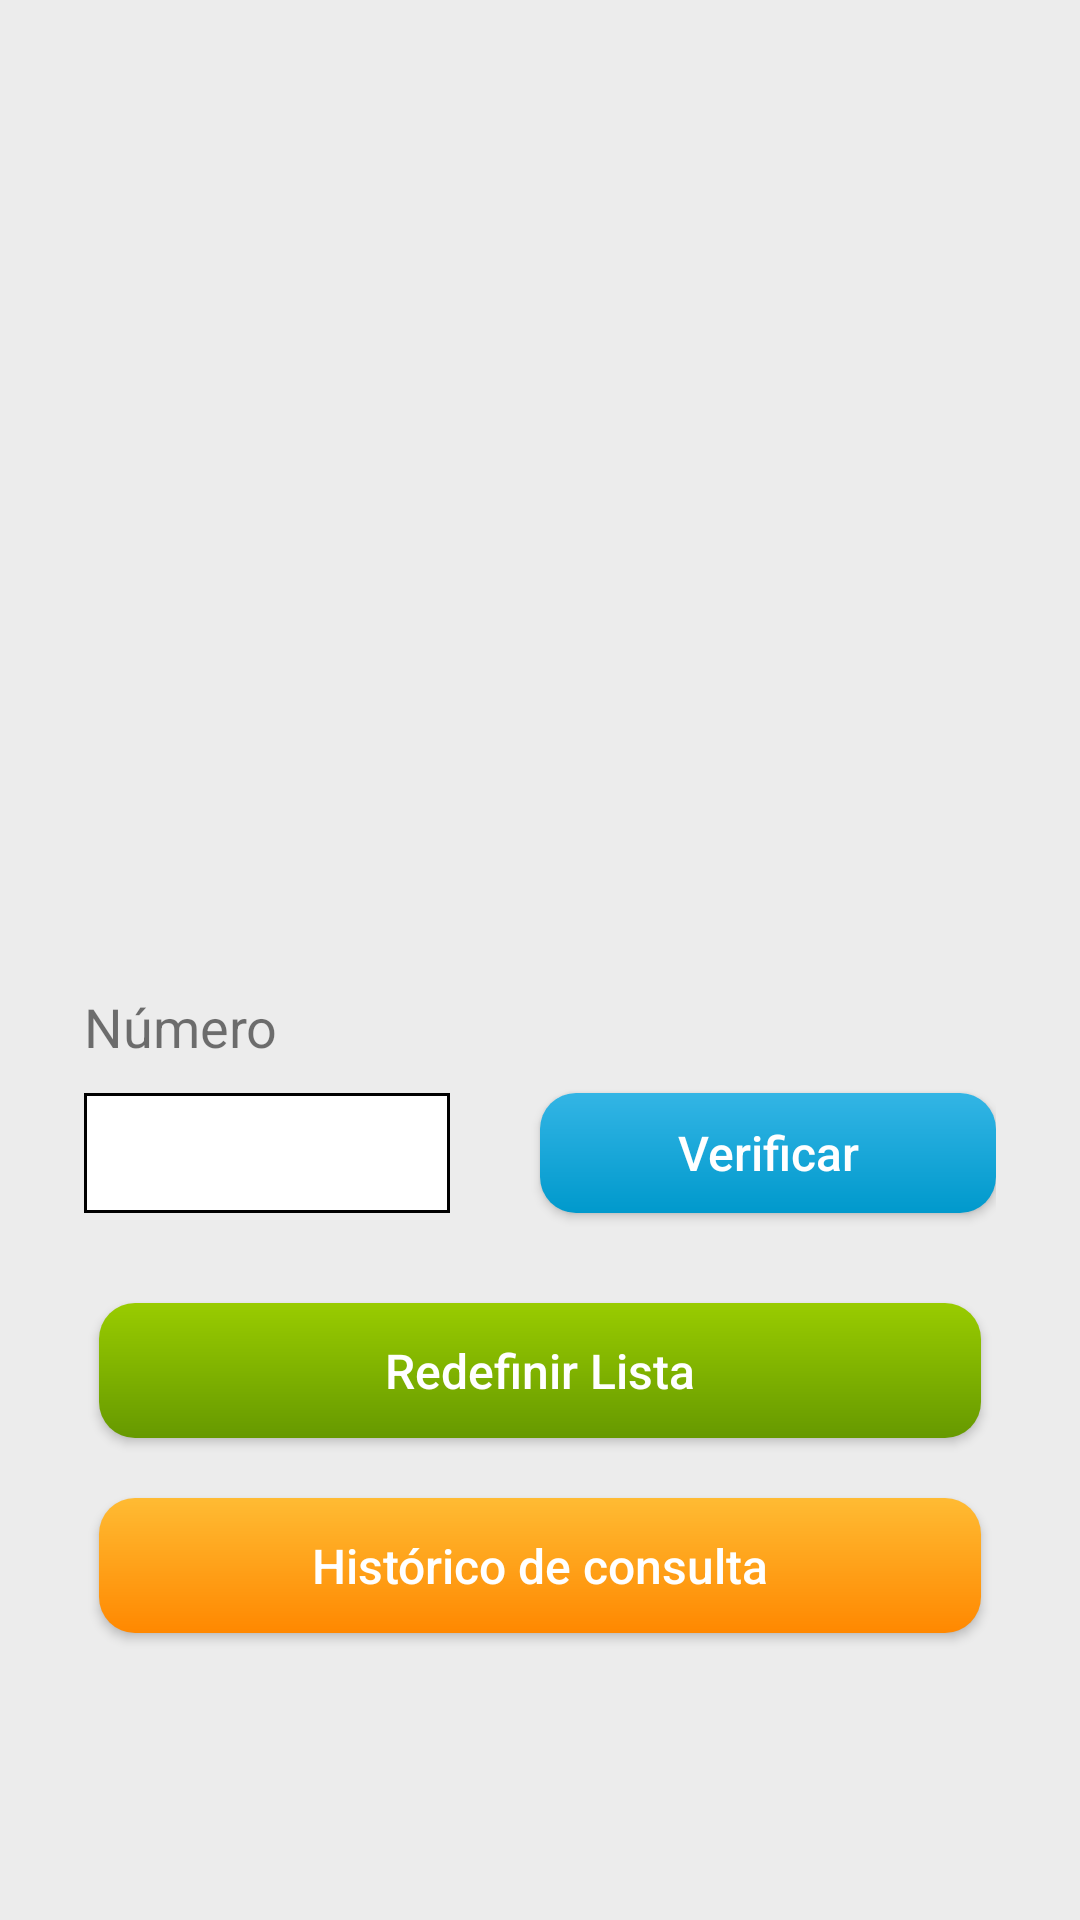

The Android layout XML behind this screen, and the referenced resources:
<!-- AndroidManifest.xml: application theme AppTheme -->
<!-- res/layout/activity_main.xml -->
<?xml version="1.0" encoding="utf-8"?>
<android.support.constraint.ConstraintLayout xmlns:android="http://schemas.android.com/apk/res/android"
    xmlns:app="http://schemas.android.com/apk/res-auto"
    xmlns:tools="http://schemas.android.com/tools"
    android:layout_width="match_parent"
    android:layout_height="match_parent"
    tools:context=".MainActivity"
    android:paddingBottom="16dp"
    android:paddingTop="16dp"
    android:paddingLeft="28dp"
    android:paddingRight="28dp"
    android:background="@color/light_grey"
    >

    <android.support.v7.widget.RecyclerView
        android:id="@+id/numbers_list"
        android:layout_width="0dp"
        android:layout_height="0dp"
        app:layout_constraintTop_toTopOf="parent"
        app:layout_constraintLeft_toLeftOf="parent"
        app:layout_constraintRight_toRightOf="parent"
        app:layout_constraintBottom_toTopOf="@id/mid_guideline"
        >

    </android.support.v7.widget.RecyclerView>
    
    <android.support.constraint.Guideline
        android:layout_width="wrap_content"
        android:layout_height="wrap_content"
        android:id="@+id/mid_guideline"
        android:orientation="horizontal"
        app:layout_constraintGuide_begin="0dp"
        app:layout_constraintGuide_percent=".5"
        />

    <android.support.constraint.Guideline
        android:layout_width="wrap_content"
        android:layout_height="wrap_content"
        android:id="@+id/vertical_guideline"
        android:orientation="vertical"
        app:layout_constraintGuide_begin="0dp"
        app:layout_constraintGuide_percent=".5"
        />

    <TextView
        android:layout_width="wrap_content"
        android:layout_height="wrap_content"
        android:text="Número"
        android:id="@+id/txt_number"
        android:textSize="18sp"
        android:layout_marginTop="10dp"
        app:layout_constraintLeft_toLeftOf="parent"
        app:layout_constraintTop_toBottomOf="@id/mid_guideline"
         />

    <EditText
        android:layout_width="0dp"
        android:layout_height="40dp"
        android:id="@+id/edt_number"
        android:layout_marginTop="10dp"
        android:background="@drawable/square_shape_blank"
        android:layout_marginEnd="30dp"
        android:textAlignment="center"
        android:inputType="number|numberSigned"
        android:imeOptions="actionDone"
        app:layout_constraintTop_toBottomOf="@id/txt_number"
        app:layout_constraintRight_toLeftOf="@id/vertical_guideline"
        app:layout_constraintLeft_toLeftOf="parent"
        />

    <android.support.v7.widget.AppCompatButton
        android:layout_width="0dp"
        android:layout_height="40dp"
        android:id="@+id/btn_verify"
        android:background="@drawable/blue_btn_ripple"
        android:textColor="@android:color/white"
        android:textAllCaps="false"
        android:text="Verificar"
        android:layout_marginTop="10dp"
        android:onClick="verifyClick"
        android:textSize="16sp"
        app:layout_constraintTop_toBottomOf="@id/txt_number"
        app:layout_constraintRight_toRightOf="parent"
        app:layout_constraintLeft_toRightOf="@id/vertical_guideline"
        />

    <android.support.v7.widget.AppCompatButton
        android:layout_width="0dp"
        android:layout_height="45dp"
        android:id="@+id/btn_redefinir"
        android:background="@drawable/green_btn_ripple"
        android:textColor="@android:color/white"
        android:textAllCaps="false"
        android:text="Redefinir Lista"
        android:layout_marginTop="30dp"
        android:layout_marginStart="5dp"
        android:layout_marginEnd="5dp"
        android:onClick="redefineClick"
        android:textSize="16sp"
        app:layout_constraintTop_toBottomOf="@id/edt_number"
        app:layout_constraintRight_toRightOf="parent"
        app:layout_constraintLeft_toLeftOf="parent"
        />

    <android.support.v7.widget.AppCompatButton
        android:layout_width="0dp"
        android:layout_height="45dp"
        android:id="@+id/btn_history"
        android:background="@drawable/orange_btn_ripple"
        android:textColor="@android:color/white"
        android:textAllCaps="false"
        android:text="Histórico de consulta"
        android:layout_marginTop="20dp"
        android:layout_marginStart="5dp"
        android:layout_marginEnd="5dp"
        android:onClick="historyClick"
        android:textSize="16sp"
        app:layout_constraintTop_toBottomOf="@id/btn_redefinir"
        app:layout_constraintRight_toRightOf="parent"
        app:layout_constraintLeft_toLeftOf="parent"
        />

</android.support.constraint.ConstraintLayout>
<!-- resources referenced by this layout -->
<resources>
  <color name="light_grey">#ececec</color>
  <!-- drawable blue_btn_ripple (drawable) -->
  <?xml version="1.0" encoding="utf-8"?>
  <ripple xmlns:android="http://schemas.android.com/apk/res/android" android:color="@android:color/holo_blue_dark">
      <item android:id="@android:id/mask">
          <shape android:shape="rectangle">
              <solid android:color="@android:color/holo_blue_dark" />
              <corners android:radius="@dimen/round_shape_size" />
          </shape>
      </item>
  
      <item android:id="@android:id/background">
          <shape android:shape="rectangle">
              <gradient
                  android:angle="90"
                  android:endColor="@android:color/holo_blue_light"
                  android:startColor="@android:color/holo_blue_dark"
                  android:type="linear" />
              <corners android:radius="@dimen/round_shape_size" />
          </shape>
      </item>
  </ripple>
  <!-- drawable green_btn_ripple (drawable) -->
  <?xml version="1.0" encoding="utf-8"?>
  <ripple xmlns:android="http://schemas.android.com/apk/res/android" android:color="@android:color/holo_green_dark">
      <item android:id="@android:id/mask">
          <shape android:shape="rectangle">
              <solid android:color="@android:color/holo_green_dark" />
              <corners android:radius="@dimen/round_shape_size" />
          </shape>
      </item>
  
      <item android:id="@android:id/background">
          <shape android:shape="rectangle">
              <gradient
                  android:angle="90"
                  android:endColor="@android:color/holo_green_light"
                  android:startColor="@android:color/holo_green_dark"
                  android:type="linear" />
              <corners android:radius="@dimen/round_shape_size" />
          </shape>
      </item>
  </ripple>
  <!-- drawable orange_btn_ripple (drawable) -->
  <?xml version="1.0" encoding="utf-8"?>
  <ripple xmlns:android="http://schemas.android.com/apk/res/android" android:color="@android:color/holo_orange_dark">
      <item android:id="@android:id/mask">
          <shape android:shape="rectangle">
              <solid android:color="@android:color/holo_orange_dark" />
              <corners android:radius="@dimen/round_shape_size" />
          </shape>
      </item>
  
      <item android:id="@android:id/background">
          <shape android:shape="rectangle">
              <gradient
                  android:angle="90"
                  android:endColor="@android:color/holo_orange_light"
                  android:startColor="@android:color/holo_orange_dark"
                  android:type="linear" />
              <corners android:radius="@dimen/round_shape_size" />
          </shape>
      </item>
  </ripple>
  <!-- drawable square_shape_blank (drawable) -->
  <?xml version="1.0" encoding="utf-8"?>
  <shape xmlns:android="http://schemas.android.com/apk/res/android"
      android:shape="rectangle"
      >
  
      <solid android:color="@android:color/white"/>
      <stroke android:color="@android:color/black" android:width="1dp"/>
  
  </shape>
  <style name="AppTheme" parent="Theme.AppCompat.Light.DarkActionBar">
          
          <item name="colorPrimary">@color/colorPrimary</item>
          <item name="colorPrimaryDark">@color/colorPrimaryDark</item>
          <item name="colorAccent">@color/colorAccent</item>
          <item name="android:screenOrientation">portrait</item>
      </style>
  <dimen name="round_shape_size">12dp</dimen>
  <color name="colorPrimary">#008577</color>
  <color name="colorPrimaryDark">#00574B</color>
  <color name="colorAccent">#D81B60</color>
</resources>
